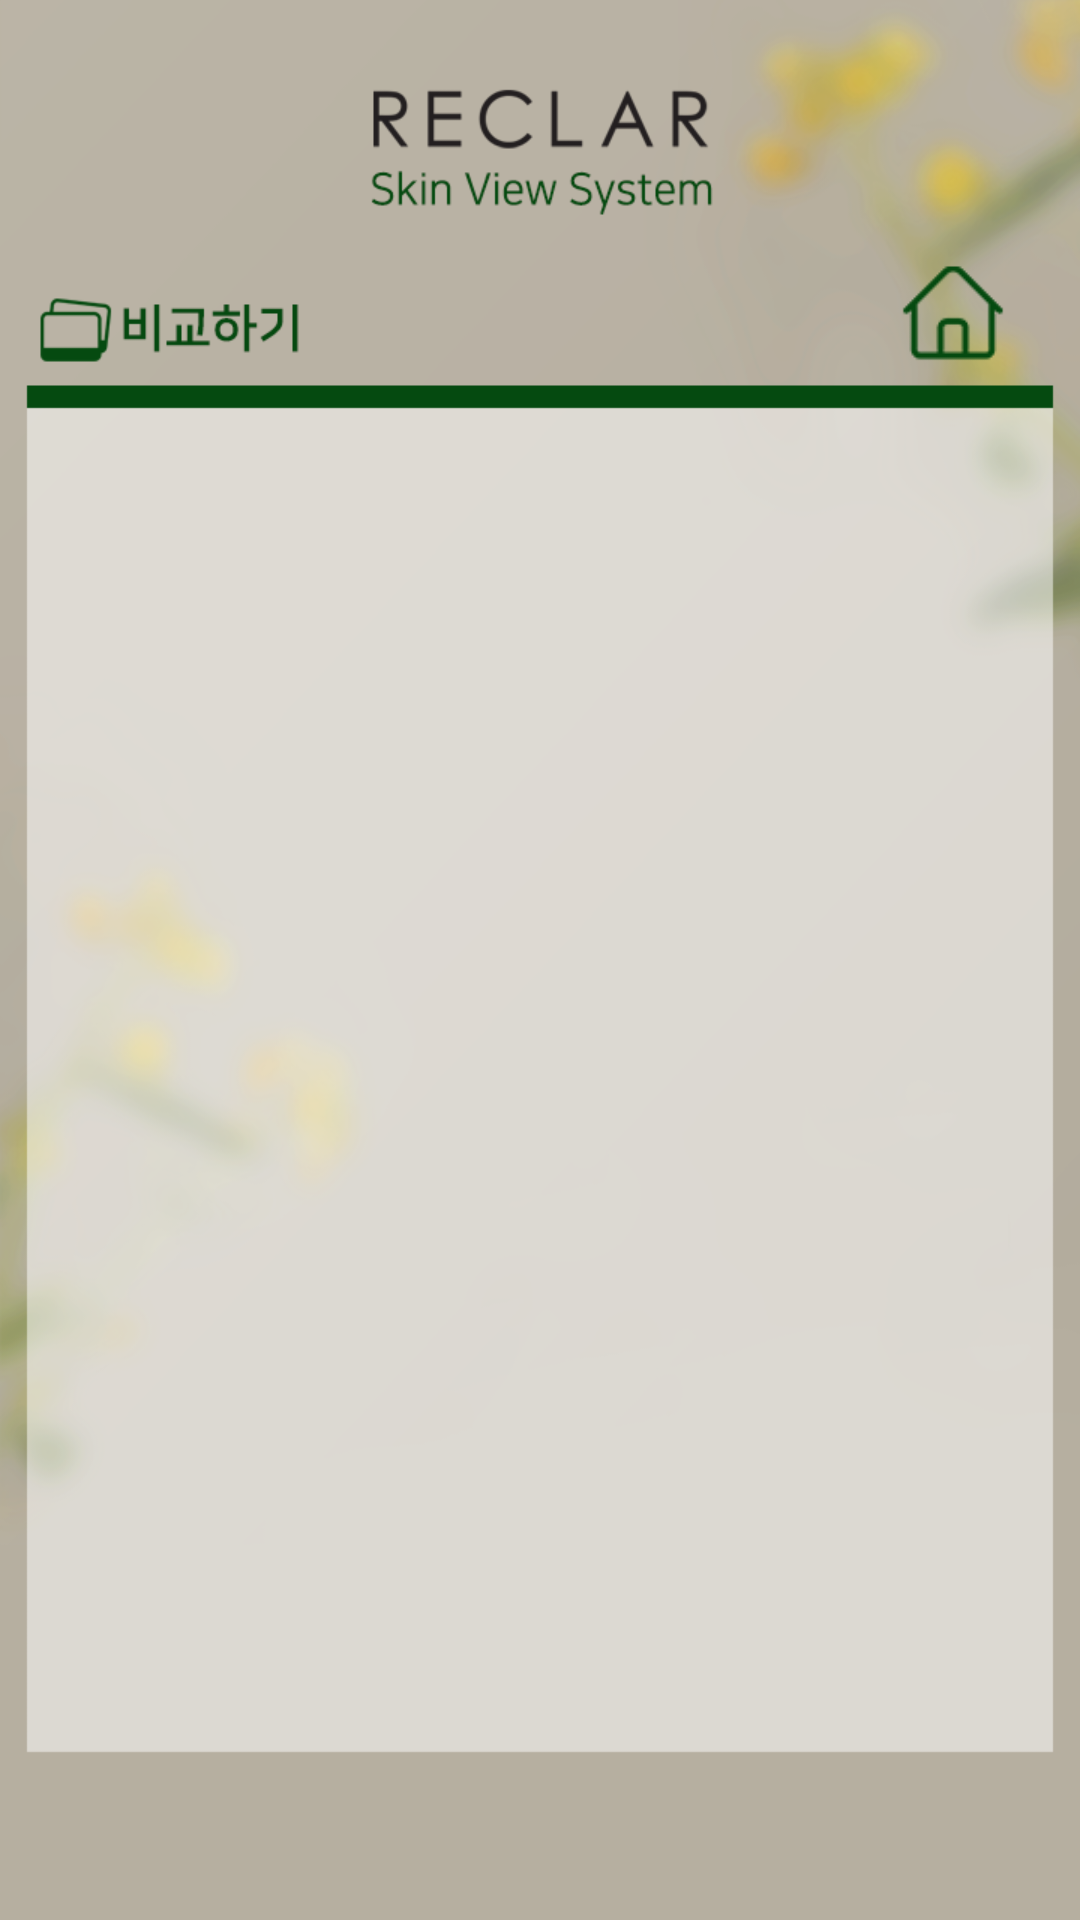

Produce the Android XML layout that renders to this screen, including the resource entries it uses.
<!-- AndroidManifest.xml: application theme Theme.Test1 -->
<!-- res/layout/activity_compare.xml -->
<?xml version="1.0" encoding="utf-8"?>
<androidx.constraintlayout.widget.ConstraintLayout xmlns:android="http://schemas.android.com/apk/res/android"
    xmlns:app="http://schemas.android.com/apk/res-auto"
    xmlns:tools="http://schemas.android.com/tools"
    android:layout_width="match_parent"
    android:layout_height="match_parent"
    tools:context=".compare"
    android:background="@drawable/compare_background">


    <ImageView
        android:id="@+id/img"
        android:layout_width="0dp"
        android:layout_height="0dp"
        android:layout_marginTop="200dp"
        android:scaleType="fitCenter"
        app:layout_constraintBottom_toTopOf="@+id/img6"
        app:layout_constraintEnd_toEndOf="parent"
        app:layout_constraintHorizontal_bias="0.0"
        app:layout_constraintStart_toStartOf="parent"
        app:layout_constraintTop_toTopOf="parent" />

    <ImageButton
        android:id="@+id/home"
        android:layout_width="40dp"
        android:layout_height="40dp"
        android:src="@drawable/home_button"
        android:background="@android:color/transparent"
        android:scaleType="fitCenter"
        app:layout_constraintBottom_toBottomOf="parent"
        app:layout_constraintEnd_toEndOf="parent"
        app:layout_constraintStart_toStartOf="parent"
        app:layout_constraintTop_toTopOf="parent"
        app:layout_constraintVertical_bias="0.14"
        app:layout_constraintHorizontal_bias="0.93"/>


    <ImageView
        android:id="@+id/cmp_area"
        android:layout_width="380dp"
        android:layout_height="440dp"
        android:src="@drawable/cmp_area_on_off"
        app:layout_constraintBottom_toBottomOf="parent"
        app:layout_constraintEnd_toEndOf="parent"
        app:layout_constraintStart_toStartOf="parent"
        app:layout_constraintTop_toTopOf="parent"
        app:layout_constraintVertical_bias="0.74" />


    <ImageView
        android:id="@+id/img6"
        android:layout_width="0dp"
        android:layout_height="0dp"
        android:layout_marginBottom="80dp"
        android:scaleType="fitCenter"
        app:layout_constraintBottom_toBottomOf="parent"
        app:layout_constraintEnd_toEndOf="parent"
        app:layout_constraintHorizontal_bias="0.444"
        app:layout_constraintStart_toStartOf="parent"
        app:layout_constraintTop_toBottomOf="@+id/img"
        app:layout_constraintVertical_bias="0.918" />

    <TextView
        android:id="@+id/textView4"
        android:layout_width="124dp"
        android:layout_height="34dp"
        android:text=""
        app:layout_constraintBottom_toBottomOf="parent"
        app:layout_constraintEnd_toEndOf="@+id/cmp_area"
        app:layout_constraintHorizontal_bias="0.882"
        app:layout_constraintStart_toStartOf="parent"
        app:layout_constraintTop_toTopOf="parent"
        app:layout_constraintVertical_bias="0.609" />

    <TextView
        android:id="@+id/textView3"
        android:layout_width="127dp"
        android:layout_height="33dp"
        android:text=""
        app:layout_constraintBottom_toBottomOf="parent"
        app:layout_constraintEnd_toEndOf="parent"
        app:layout_constraintHorizontal_bias="0.225"
        app:layout_constraintStart_toStartOf="parent"
        app:layout_constraintTop_toTopOf="parent"
        app:layout_constraintVertical_bias="0.608" />

    <TextView
        android:id="@+id/textView"
        android:layout_width="127dp"
        android:layout_height="33dp"
        android:text=""
        app:layout_constraintBottom_toBottomOf="parent"
        app:layout_constraintEnd_toEndOf="parent"
        app:layout_constraintHorizontal_bias="0.098"
        app:layout_constraintStart_toStartOf="parent"
        app:layout_constraintTop_toTopOf="parent"
        app:layout_constraintVertical_bias="0.302" />

    <TextView
        android:id="@+id/textView2"
        android:layout_width="124dp"
        android:layout_height="34dp"
        android:text=""
        app:layout_constraintBottom_toBottomOf="parent"
        app:layout_constraintEnd_toEndOf="@+id/cmp_area"
        app:layout_constraintHorizontal_bias="0.102"
        app:layout_constraintStart_toStartOf="parent"
        app:layout_constraintTop_toTopOf="parent"
        app:layout_constraintVertical_bias="0.611" />

    <androidx.viewpager2.widget.ViewPager2
        android:id="@+id/viewpager"
        android:layout_width="0dp"
        android:layout_height="0dp"
        android:layout_marginTop="200dp"
        android:layout_marginBottom="80dp"
        app:layout_constraintBottom_toBottomOf="parent"
        app:layout_constraintEnd_toEndOf="parent"
        app:layout_constraintHorizontal_bias="0.0"
        app:layout_constraintStart_toStartOf="parent"
        app:layout_constraintTop_toTopOf="parent"
        app:layout_constraintVertical_bias="0.0" />

</androidx.constraintlayout.widget.ConstraintLayout>
<!-- resources referenced by this layout -->
<resources>
  <!-- drawable cmp_area_on_off (drawable) -->
  <?xml version="1.0" encoding="utf-8"?>
  
  <selector xmlns:android="http://schemas.android.com/apk/res/android">
  
      <item android:state_pressed="true" android:drawable="@drawable/rectangle2"/>
      <item android:state_selected="true" android:drawable="@drawable/rectangle2"/>
      <item android:state_pressed="false" android:drawable="@android:color/transparent"/>
  </selector>
  <!-- drawable compare_background: png bitmap (drawable-v24, 109674 bytes) -->
  <!-- drawable home_button: png bitmap (drawable-v24, 1706 bytes) -->
  <style name="Theme.Test1" parent="Theme.AppCompat.DayNight.DarkActionBar">
          
          <item name="colorPrimary">@color/purple_500</item>
          <item name="colorPrimaryVariant">@color/purple_700</item>
          <item name="colorOnPrimary">@color/white</item>
          
          <item name="colorSecondary">@color/teal_200</item>
          <item name="colorSecondaryVariant">@color/teal_700</item>
          <item name="colorOnSecondary">@color/black</item>
          
          <item name="android:statusBarColor" tools:targetApi="l">?attr/colorPrimaryVariant</item>
          
          <item name="windowNoTitle">true</item>
          <item name="android:windowFullscreen">true</item>
      </style>
  <!-- drawable rectangle2 (drawable) -->
  <?xml version="1.0" encoding="utf-8"?>
  
  <shape xmlns:android="http://schemas.android.com/apk/res/android">
  
      <size
          android:width="380dp"
          android:height="440dp"/>
      <stroke
          android:width="1dp"
          android:color="@color/white"/>
  
      <solid
          android:color="@color/white"/>
      <corners
          android:bottomLeftRadius="0dp"
          android:bottomRightRadius="0dp"
          android:topLeftRadius="0dp"
          android:topRightRadius="0dp"/>
  
  
  </shape>
  <color name="purple_500">#FF6200EE</color>
  <color name="purple_700">#FF3700B3</color>
  <color name="white">#FFFFFFFF</color>
  <color name="teal_200">#FF03DAC5</color>
  <color name="teal_700">#FF018786</color>
  <color name="black">#FF000000</color>
</resources>
